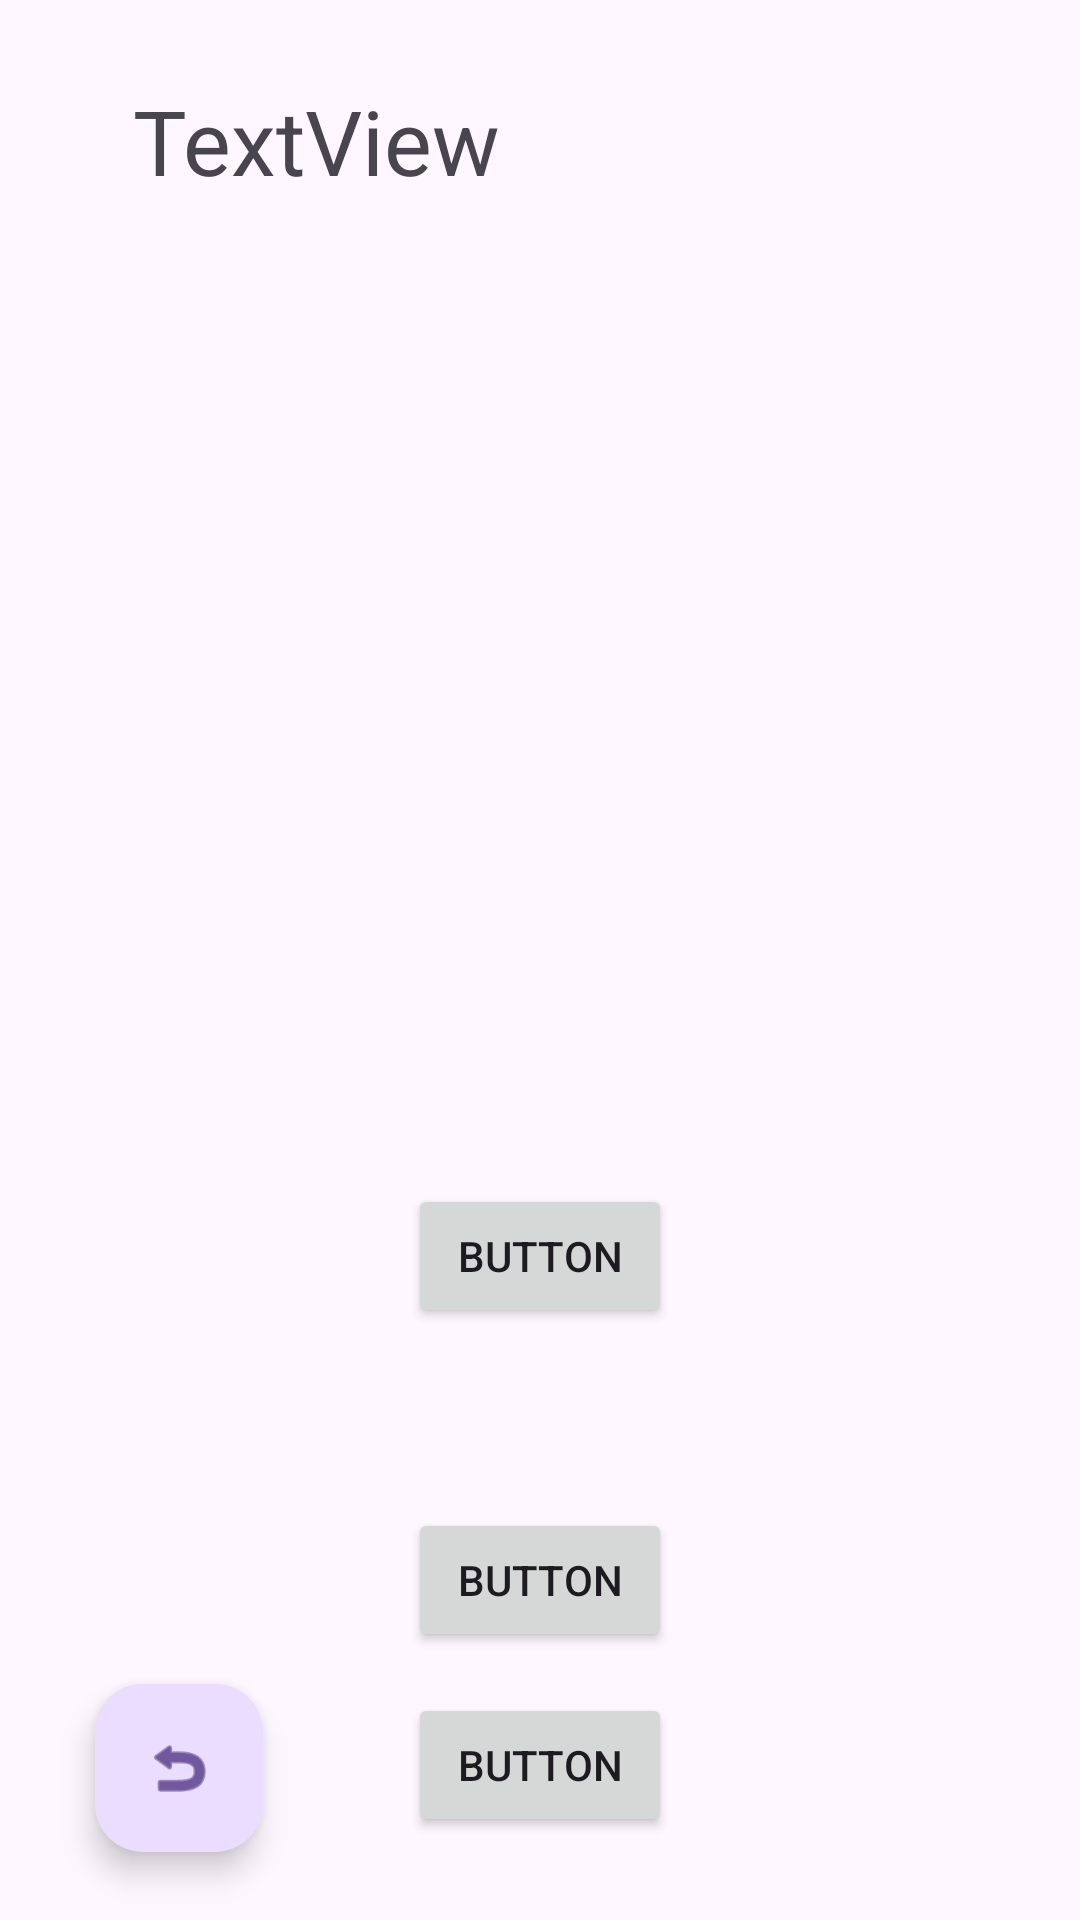

Layout XML and referenced resources for this Android screen:
<!-- AndroidManifest.xml: application theme Theme.Oblig1Quiz -->
<!-- res/layout/activity_quiz.xml -->
<?xml version="1.0" encoding="utf-8"?>
<androidx.constraintlayout.widget.ConstraintLayout xmlns:android="http://schemas.android.com/apk/res/android"
    xmlns:app="http://schemas.android.com/apk/res-auto"
    xmlns:tools="http://schemas.android.com/tools"
    android:layout_width="match_parent"
    android:layout_height="match_parent"
    tools:context=".Quiz.QuizActivity">

    <ImageView
        android:id="@+id/quizImage"
        android:layout_width="200dp"
        android:layout_height="200dp"
        app:layout_constraintBottom_toBottomOf="parent"
        app:layout_constraintEnd_toEndOf="parent"
        app:layout_constraintHorizontal_bias="0.498"
        app:layout_constraintStart_toStartOf="parent"
        app:layout_constraintTop_toTopOf="parent"
        app:layout_constraintVertical_bias="0.233"
        tools:srcCompat="@tools:sample/avatars" />

    <Button
        android:id="@+id/answer1"
        android:layout_width="wrap_content"
        android:layout_height="wrap_content"
        android:layout_marginTop="92dp"
        android:text="Button"
        app:layout_constraintEnd_toEndOf="parent"
        app:layout_constraintStart_toStartOf="parent"
        app:layout_constraintTop_toBottomOf="@+id/quizImage" />

    <Button
        android:id="@+id/answer2"
        android:layout_width="wrap_content"
        android:layout_height="wrap_content"
        android:layout_marginTop="60dp"
        android:text="Button"
        app:layout_constraintEnd_toEndOf="parent"
        app:layout_constraintStart_toStartOf="parent"
        app:layout_constraintTop_toBottomOf="@+id/answer1" />

    <Button
        android:id="@+id/answer3"
        android:layout_width="wrap_content"
        android:layout_height="wrap_content"
        android:text="Button"
        app:layout_constraintBottom_toBottomOf="parent"
        app:layout_constraintEnd_toEndOf="parent"
        app:layout_constraintStart_toStartOf="parent"
        app:layout_constraintTop_toBottomOf="@+id/answer2"
        app:layout_constraintVertical_bias="0.333" />

    <TextView
        android:id="@+id/score"
        android:layout_width="wrap_content"
        android:layout_height="wrap_content"
        android:text="TextView"
        android:textSize="30dp"
        app:layout_constraintBottom_toTopOf="@+id/quizImage"
        app:layout_constraintEnd_toEndOf="parent"
        app:layout_constraintHorizontal_bias="0.186"
        app:layout_constraintStart_toStartOf="parent"
        app:layout_constraintTop_toTopOf="parent"
        app:layout_constraintVertical_bias="0.428" />

    <com.google.android.material.floatingactionbutton.FloatingActionButton
        android:id="@+id/backButtonQuiz"
        android:layout_width="wrap_content"
        android:layout_height="wrap_content"
        android:clickable="true"
        app:layout_constraintBottom_toBottomOf="parent"
        app:layout_constraintEnd_toEndOf="parent"
        app:layout_constraintHorizontal_bias="0.104"
        app:layout_constraintStart_toStartOf="parent"
        app:layout_constraintTop_toTopOf="parent"
        app:layout_constraintVertical_bias="0.961"
        app:srcCompat="@android:drawable/ic_menu_revert" />

    <TextView
        android:id="@+id/countdownView"
        android:layout_width="88dp"
        android:layout_height="49dp"
        android:text=""
        android:textSize="30dp"
        app:layout_constraintBottom_toBottomOf="parent"
        app:layout_constraintEnd_toEndOf="parent"
        app:layout_constraintHorizontal_bias="0.86"
        app:layout_constraintStart_toStartOf="parent"
        app:layout_constraintTop_toTopOf="parent"
        app:layout_constraintVertical_bias="0.052" />
</androidx.constraintlayout.widget.ConstraintLayout>
<!-- resources referenced by this layout -->
<resources>
  <style name="Theme.Oblig1Quiz" parent="Base.Theme.Oblig1Quiz" />
  <style name="Base.Theme.Oblig1Quiz" parent="Theme.Material3.DayNight.NoActionBar">
          
          
      </style>
</resources>
